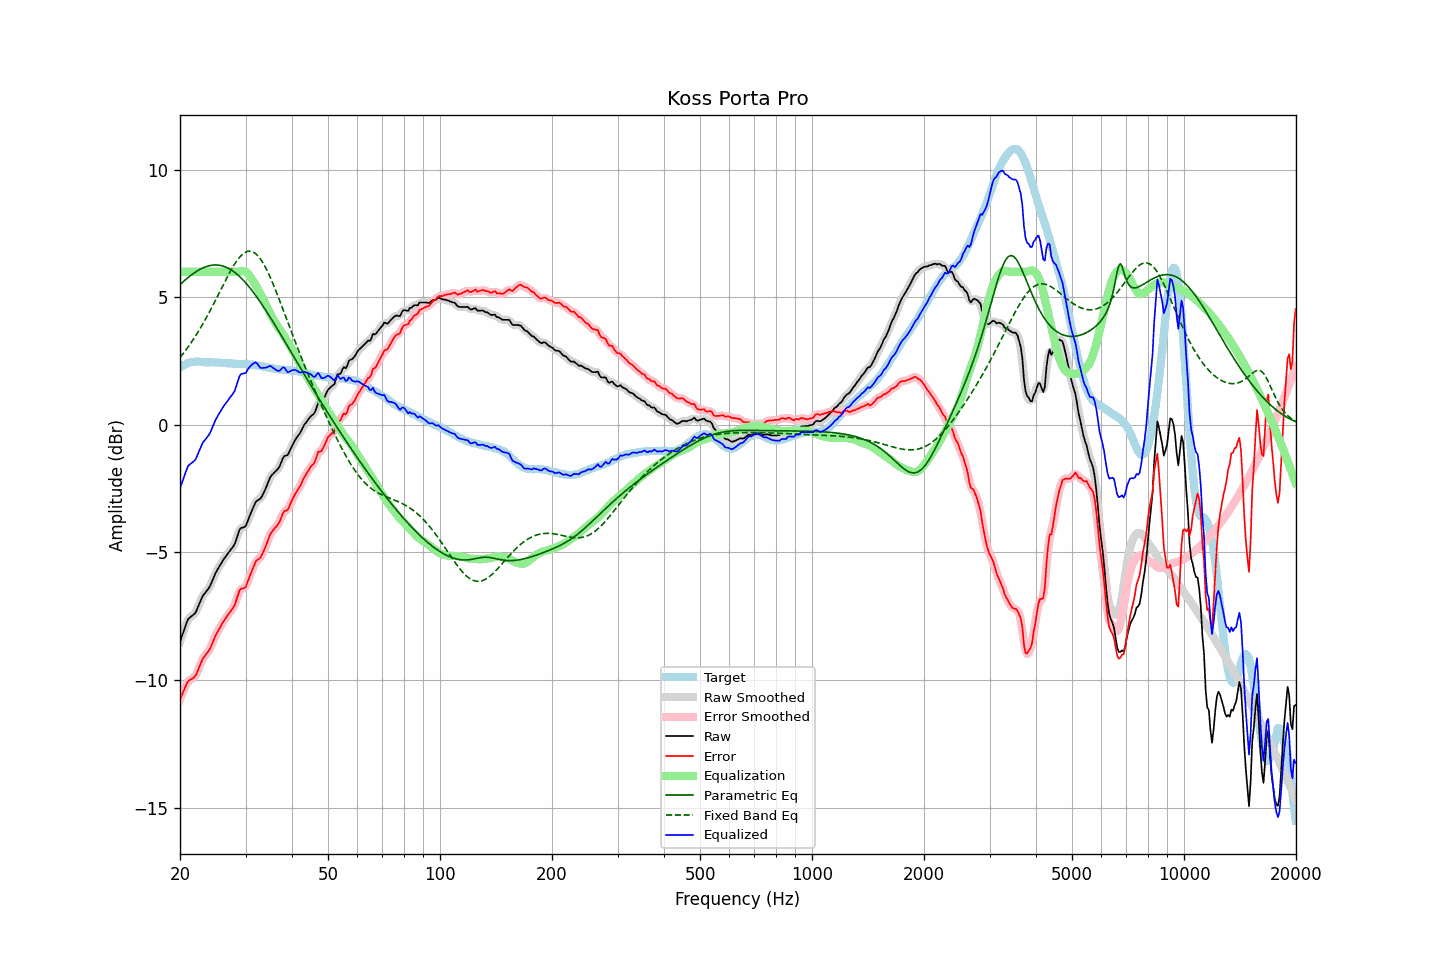

The data file committed next to this chart (first rows):
frequency, raw, error, smoothed, error_smoothed, equalization, parametric_eq, fixed_band_eq, equalized_raw, equalized_smoothed, target
20.00, -8.49, -10.75, -8.51, -10.76, 6.00, 5.49, 2.65, -2.49, -2.51, 2.25
20.20, -8.31, -10.61, -8.30, -10.60, 6.00, 5.55, 2.72, -2.31, -2.30, 2.29
20.40, -8.13, -10.47, -8.12, -10.44, 6.00, 5.61, 2.80, -2.13, -2.12, 2.33
20.61, -7.96, -10.31, -7.94, -10.31, 6.00, 5.66, 2.88, -1.96, -1.94, 2.35
20.81, -7.77, -10.17, -7.77, -10.17, 6.00, 5.72, 2.96, -1.77, -1.77, 2.39
21.02, -7.61, -10.05, -7.64, -10.06, 6.00, 5.77, 3.05, -1.61, -1.64, 2.43
21.23, -7.55, -10.00, -7.55, -10.00, 6.00, 5.82, 3.14, -1.55, -1.55, 2.44
21.44, -7.50, -9.97, -7.50, -9.96, 6.00, 5.87, 3.23, -1.50, -1.50, 2.46
21.66, -7.46, -9.93, -7.46, -9.93, 6.00, 5.92, 3.32, -1.46, -1.46, 2.47
21.87, -7.40, -9.87, -7.39, -9.87, 6.00, 5.96, 3.42, -1.40, -1.39, 2.47
22.09, -7.31, -9.79, -7.30, -9.78, 6.00, 6.00, 3.51, -1.31, -1.30, 2.48
22.31, -7.16, -9.64, -7.17, -9.65, 6.00, 6.04, 3.61, -1.16, -1.17, 2.48
22.54, -7.02, -9.50, -7.01, -9.49, 6.00, 6.08, 3.72, -1.02, -1.01, 2.48
22.76, -6.86, -9.33, -6.86, -9.33, 6.00, 6.11, 3.82, -0.86, -0.86, 2.47
22.99, -6.71, -9.17, -6.73, -9.20, 6.00, 6.14, 3.93, -0.71, -0.73, 2.46
23.22, -6.63, -9.09, -6.63, -9.09, 6.00, 6.17, 4.04, -0.63, -0.63, 2.46
23.45, -6.55, -9.00, -6.55, -9.00, 6.00, 6.20, 4.15, -0.55, -0.55, 2.45
23.69, -6.48, -8.92, -6.48, -8.93, 6.00, 6.22, 4.27, -0.48, -0.48, 2.45
23.92, -6.39, -8.84, -6.38, -8.83, 6.00, 6.23, 4.39, -0.39, -0.38, 2.45
24.16, -6.27, -8.73, -6.27, -8.72, 6.00, 6.25, 4.51, -0.27, -0.27, 2.46
24.40, -6.12, -8.58, -6.13, -8.58, 6.00, 6.26, 4.63, -0.12, -0.13, 2.46
24.65, -5.98, -8.42, -5.97, -8.42, 6.00, 6.26, 4.75, 0.02, 0.03, 2.45
24.89, -5.82, -8.27, -5.83, -8.28, 6.00, 6.27, 4.87, 0.18, 0.17, 2.45
25.14, -5.70, -8.15, -5.71, -8.15, 6.00, 6.26, 5.00, 0.30, 0.29, 2.45
25.39, -5.59, -8.04, -5.59, -8.03, 6.00, 6.26, 5.12, 0.41, 0.41, 2.44
25.65, -5.50, -7.93, -5.49, -7.92, 6.00, 6.25, 5.25, 0.50, 0.51, 2.43
25.91, -5.39, -7.81, -5.39, -7.81, 6.00, 6.23, 5.38, 0.61, 0.61, 2.42
26.16, -5.28, -7.71, -5.29, -7.71, 6.00, 6.22, 5.50, 0.72, 0.71, 2.42
26.43, -5.20, -7.62, -5.19, -7.61, 6.00, 6.19, 5.63, 0.80, 0.81, 2.42
26.69, -5.10, -7.53, -5.10, -7.52, 6.00, 6.17, 5.75, 0.90, 0.90, 2.42
26.96, -5.02, -7.43, -5.02, -7.43, 6.00, 6.14, 5.87, 0.98, 0.98, 2.41
27.23, -4.94, -7.35, -4.94, -7.35, 6.00, 6.10, 5.98, 1.06, 1.06, 2.41
27.50, -4.86, -7.27, -4.86, -7.27, 6.00, 6.07, 6.10, 1.14, 1.14, 2.41
27.77, -4.77, -7.17, -4.77, -7.17, 6.00, 6.02, 6.20, 1.23, 1.23, 2.40
28.05, -4.67, -7.07, -4.65, -7.04, 6.00, 5.98, 6.30, 1.33, 1.35, 2.40
28.33, -4.48, -6.87, -4.48, -6.87, 6.00, 5.93, 6.40, 1.52, 1.52, 2.39
28.62, -4.30, -6.68, -4.29, -6.68, 6.00, 5.87, 6.49, 1.70, 1.71, 2.39
28.90, -4.10, -6.49, -4.14, -6.52, 6.01, 5.82, 6.56, 1.91, 1.87, 2.39
29.19, -4.03, -6.42, -4.05, -6.44, 6.03, 5.76, 6.63, 1.99, 1.98, 2.39
29.48, -4.02, -6.42, -4.02, -6.41, 6.03, 5.69, 6.69, 2.01, 2.01, 2.39
29.78, -4.00, -6.39, -4.00, -6.38, 6.02, 5.63, 6.74, 2.02, 2.03, 2.38
30.08, -3.96, -6.35, -3.92, -6.31, 5.99, 5.56, 6.77, 2.04, 2.07, 2.39
30.38, -3.79, -6.16, -3.80, -6.17, 5.94, 5.48, 6.80, 2.15, 2.14, 2.37
30.68, -3.62, -5.99, -3.64, -6.00, 5.87, 5.41, 6.81, 2.24, 2.23, 2.37
30.99, -3.47, -5.83, -3.47, -5.83, 5.78, 5.33, 6.80, 2.32, 2.32, 2.36
31.30, -3.32, -5.67, -3.31, -5.67, 5.69, 5.25, 6.78, 2.37, 2.38, 2.36
31.61, -3.18, -5.53, -3.16, -5.51, 5.59, 5.16, 6.75, 2.41, 2.42, 2.36
31.93, -3.03, -5.36, -3.05, -5.39, 5.48, 5.08, 6.71, 2.45, 2.43, 2.34
32.24, -2.96, -5.29, -2.98, -5.31, 5.37, 4.99, 6.65, 2.40, 2.39, 2.32
32.57, -2.93, -5.26, -2.93, -5.24, 5.25, 4.90, 6.58, 2.32, 2.32, 2.32
32.89, -2.89, -5.20, -2.88, -5.18, 5.13, 4.81, 6.50, 2.24, 2.26, 2.31
33.22, -2.79, -5.08, -2.79, -5.09, 5.02, 4.72, 6.41, 2.23, 2.23, 2.29
33.55, -2.66, -4.95, -2.67, -4.96, 4.90, 4.62, 6.30, 2.24, 2.23, 2.29
33.89, -2.53, -4.80, -2.53, -4.80, 4.77, 4.52, 6.19, 2.24, 2.24, 2.27
34.23, -2.39, -4.65, -2.38, -4.63, 4.64, 4.43, 6.07, 2.25, 2.26, 2.26
34.57, -2.22, -4.47, -2.22, -4.47, 4.51, 4.33, 5.94, 2.28, 2.28, 2.24
34.92, -2.07, -4.30, -2.09, -4.32, 4.38, 4.23, 5.80, 2.31, 2.29, 2.23
35.27, -1.98, -4.20, -1.98, -4.20, 4.26, 4.13, 5.65, 2.28, 2.28, 2.23
35.62, -1.91, -4.12, -1.90, -4.11, 4.14, 4.02, 5.51, 2.23, 2.24, 2.21
35.97, -1.84, -4.04, -1.85, -4.05, 4.03, 3.92, 5.35, 2.19, 2.18, 2.19
... 635 more rows
